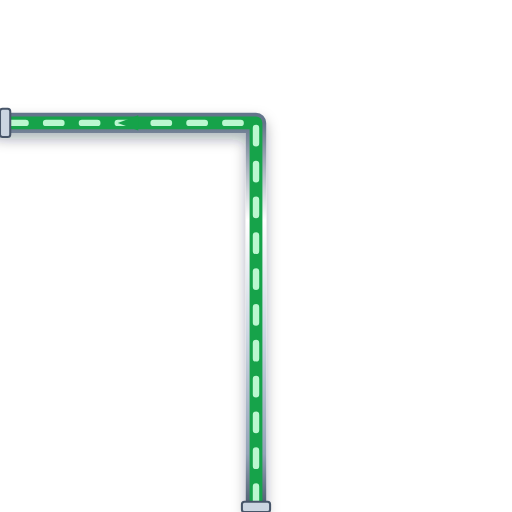
t = 0.00 s
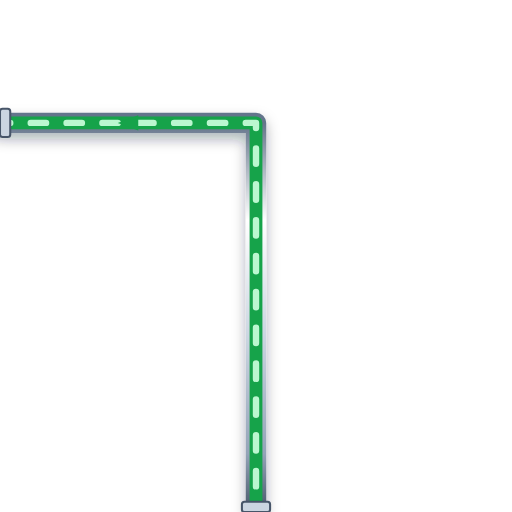
t = 0.20 s
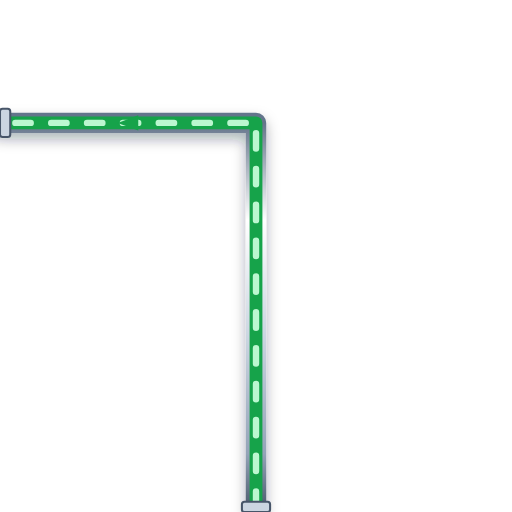
t = 0.40 s
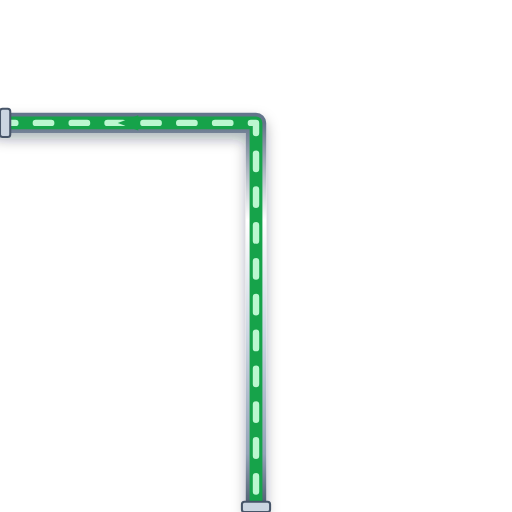
t = 0.60 s

The animated SVG that drew these frames (rendered in a browser with its animation timeline set to each time). Animation: 1 CSS @keyframes rule; one cycle of 0.80 s, repeats indefinitely.

<svg xmlns="http://www.w3.org/2000/svg" viewBox="0 0 200 200" width="200" height="200">
  <defs>
    <style>
      @keyframes p-flow-anim {
        from { stroke-dashoffset: 24; } to { stroke-dashoffset: 0; }
      }
      .anim-p-flow {
        stroke-dasharray: 6 8;
        animation: p-flow-anim 0.8s linear infinite;
      }
    </style>
    <filter id="ssPipeShadow" x="-15%" y="-15%" width="130%" height="130%">
      <feDropShadow dx="0" dy="2.5" stdDeviation="2.5" flood-color="#0f172a" flood-opacity="0.32" />
    </filter>
    <linearGradient id="ssPipeGradH" x1="0%" y1="0%" x2="0%" y2="100%">
      <stop offset="0%" stop-color="#64748b" /><stop offset="25%" stop-color="#ffffff" />
      <stop offset="55%" stop-color="#cbd5e1" /><stop offset="85%" stop-color="#94a3b8" /><stop offset="100%" stop-color="#475569" />
    </linearGradient>
  </defs>

  <!-- Stainless Steel 316 Outer Casing (8px with 3D Drop Shadow) -->
  <path d="M 100 200 L 100 48 L 0 48" stroke="url(#ssPipeGradH)" stroke-width="8" fill="none" stroke-linecap="round" stroke-linejoin="round" filter="url(#ssPipeShadow)"/>

  <!-- Process Fluid Core (5px) -->
  <path d="M 100 200 L 100 48 L 0 48" stroke="#16A34A" stroke-width="5" fill="none" stroke-linecap="round" stroke-linejoin="round"/>

  <!-- Animated Fluid Flow Stream Dashes (2.5px) -->
  <path d="M 100 200 L 100 48 L 0 48" stroke="#BBF7D0" stroke-width="2.5" fill="none" stroke-linejoin="round" stroke-linecap="round" class="anim-p-flow"/>

  <!-- Directional Flow Arrow -->
  <polygon points="54,45 46,48 54,51" fill="#16A34A" />

  <!-- ANSI Flange Connection Collars -->
  <rect x="94.5" y="196" width="11" height="4" rx="1" fill="#cbd5e1" stroke="#475569" stroke-width="0.8"/>
  <rect x="0" y="42.5" width="4" height="11" rx="1" fill="#cbd5e1" stroke="#475569" stroke-width="0.8"/>
</svg>
